Run: headless pygame with SDL's dummy video driver; simulated clock (each Clock.tick advances the game by its frame time, no real sleeping); random seed 0; keys injected as events and as key.get_pressed() state; no mouse input.
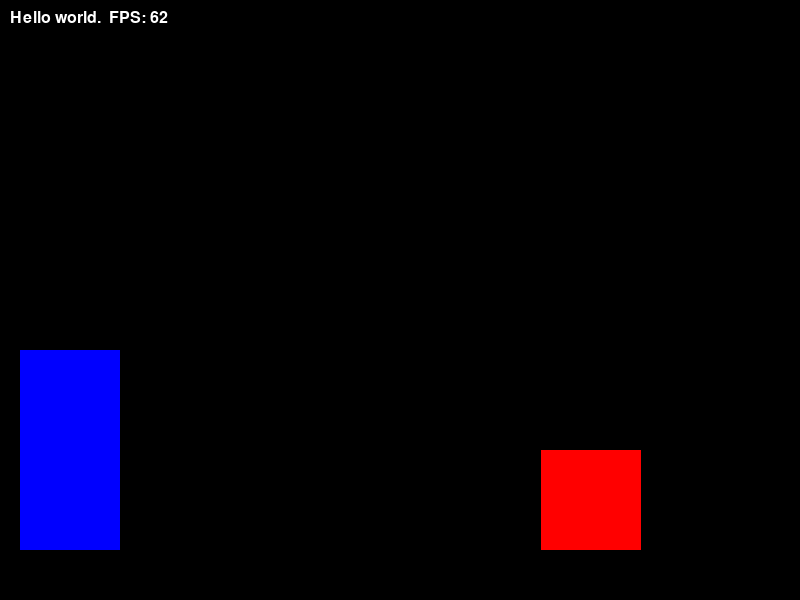
Frame 1 of 4 · flips 1–60 · no input
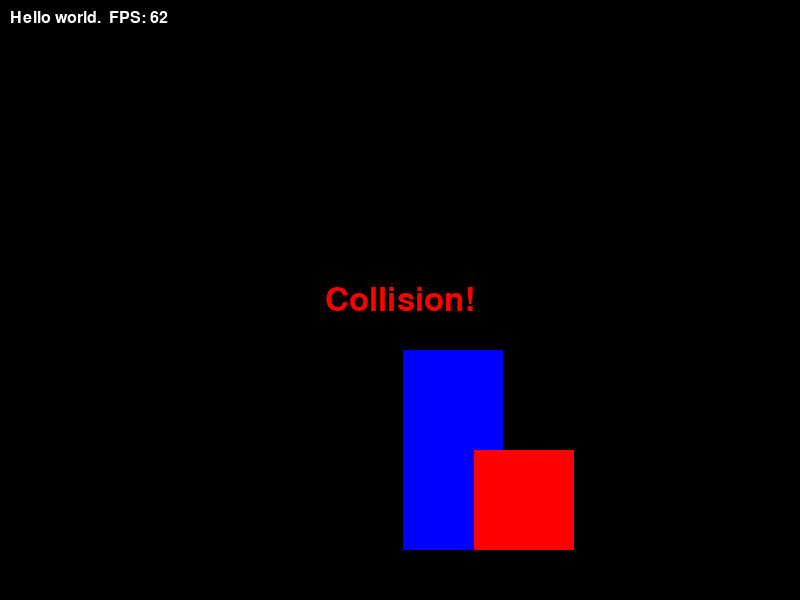
Frame 2 of 4 · flips 61–180 · tapped SPACE, RETURN · held RIGHT (→), D
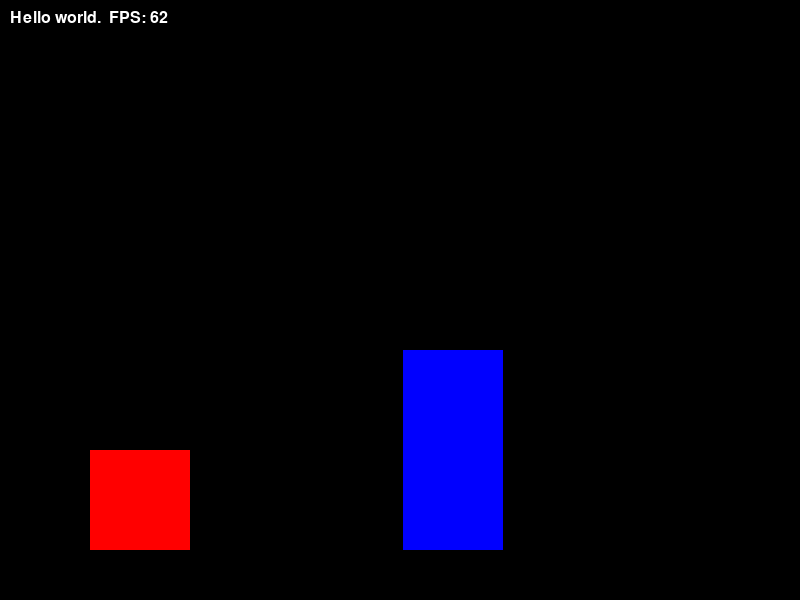
Frame 3 of 4 · flips 181–300 · held DOWN (↓), S
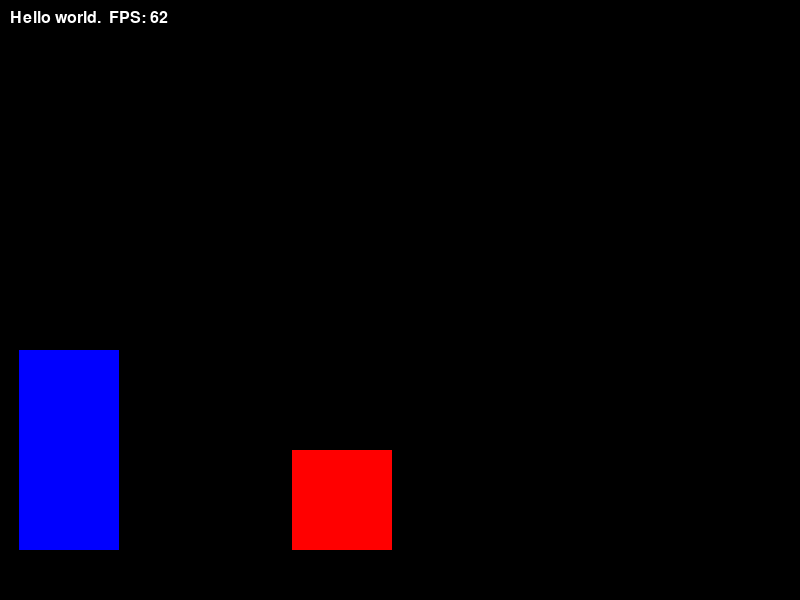
Frame 4 of 4 · flips 301–420 · held LEFT (←), A, UP (↑), W

The pygame program that drew these frames:

import pygame

# Initialize Pygame
pygame.init()
clock = pygame.time.Clock()

# Set screen constants
SCREEN_WIDTH = 800
SCREEN_HEIGHT = 600
MAX_FPS = 60

# Game constants
FLOOR = SCREEN_HEIGHT - 50
PLAYER_WIDTH = 100
PLAYER_HEIGHT = 200
PLAYER_SPEED_X = 200
PLAYER_JUMP_VELOCITY = -600
GRAVITY = 800
ENEMY_WIDTH = 100
ENEMY_HEIGHT = 100

# Define colors
WHITE = (255, 255, 255)
BLACK = (0, 0, 0)
BLUE = (0, 0, 255)
RED = (255, 0, 0)

# Define fonts
FONT_INFO = pygame.font.SysFont("Arial", 24)
FONT_LARGE = pygame.font.SysFont ("Arial", 48)

# Set up the display
screen = pygame.display.set_mode((SCREEN_WIDTH, SCREEN_HEIGHT))
pygame.display.set_caption("Hello World")

# Draw text
def drawText(txt,color,position=(10,10)):
  text_surface = FONT_INFO.render(txt, True, color) # True for antialiasing
  screen.blit(text_surface, position)  # Draw the text onto the screen
def drawTextCenter(txt, color):
  text_surface = FONT_LARGE.render(txt, True, color)  # True for antialiasing
  text_rect = text_surface.get_rect(center=(SCREEN_WIDTH // 2, SCREEN_HEIGHT // 2))
  screen.blit(text_surface, text_rect)  # Draw the text onto the screen

# Collision detection function
def collision(x1,y1,w1,h1,x2,y2,w2,h2):
  # is x1 left of x2?
  if x1 + w1 < x2: return False
  # is x1 right of x2?
  if x1 > x2 + w2: return False
  # is y1 below y2?
  if y1 + h1 < y2: return False
  # is y1 above y2?
  if y1 > y2 + h2: return False
  # otherwise, they are colliding
  return True

# Variables
playerX = 20
playerY = FLOOR - PLAYER_HEIGHT
playerVelocityX = 0
playerVelocityY = 0
playerIsJumping = False
enemyX = SCREEN_WIDTH // 2 - ENEMY_WIDTH // 2
enemyY = FLOOR - ENEMY_HEIGHT
enemyVelocityX = 200

# Game loop
running = True
while running:
  # Event handling
  for event in pygame.event.get():
    if event.type == pygame.QUIT:
      running = False
  keys = pygame.key.get_pressed()
  # Clock
  clock.tick(MAX_FPS)
  delta = clock.get_time() / 1000.0
  # Update player
  if keys[pygame.K_LEFT] and playerX > 0:
    playerX -= PLAYER_SPEED_X * delta
  if keys[pygame.K_RIGHT] and playerX < SCREEN_WIDTH - PLAYER_WIDTH:
    playerX += PLAYER_SPEED_X * delta
  if keys[pygame.K_SPACE] and not playerIsJumping:
    playerIsJumping = True
    playerVelocityY = PLAYER_JUMP_VELOCITY
  if playerIsJumping:
    playerVelocityY += GRAVITY * delta
    playerY += playerVelocityY * delta
    if playerY >= FLOOR - PLAYER_HEIGHT:
      playerY = FLOOR - PLAYER_HEIGHT
      playerIsJumping = False
  # Update enemy
  enemyX += enemyVelocityX * delta
  if enemyX < 0 or enemyX > SCREEN_WIDTH - ENEMY_WIDTH:
    enemyVelocityX = -enemyVelocityX
    enemyX += enemyVelocityX * delta  
  # Drawing
  screen.fill(BLACK)
  drawText(f'Hello world.  FPS: {int(1/delta)}',WHITE)
  pygame.draw.rect(screen, BLUE, (playerX,playerY,PLAYER_WIDTH,PLAYER_HEIGHT))
  pygame.draw.rect(screen, RED, (enemyX,enemyY,ENEMY_WIDTH,ENEMY_HEIGHT))
  # Collision detection
  if collision(playerX, playerY, PLAYER_WIDTH, PLAYER_HEIGHT, enemyX, enemyY, ENEMY_WIDTH, ENEMY_HEIGHT):
    drawTextCenter('Collision!', RED)
  # Update the display
  pygame.display.flip()
  

# Quit Pygame
pygame.quit()
